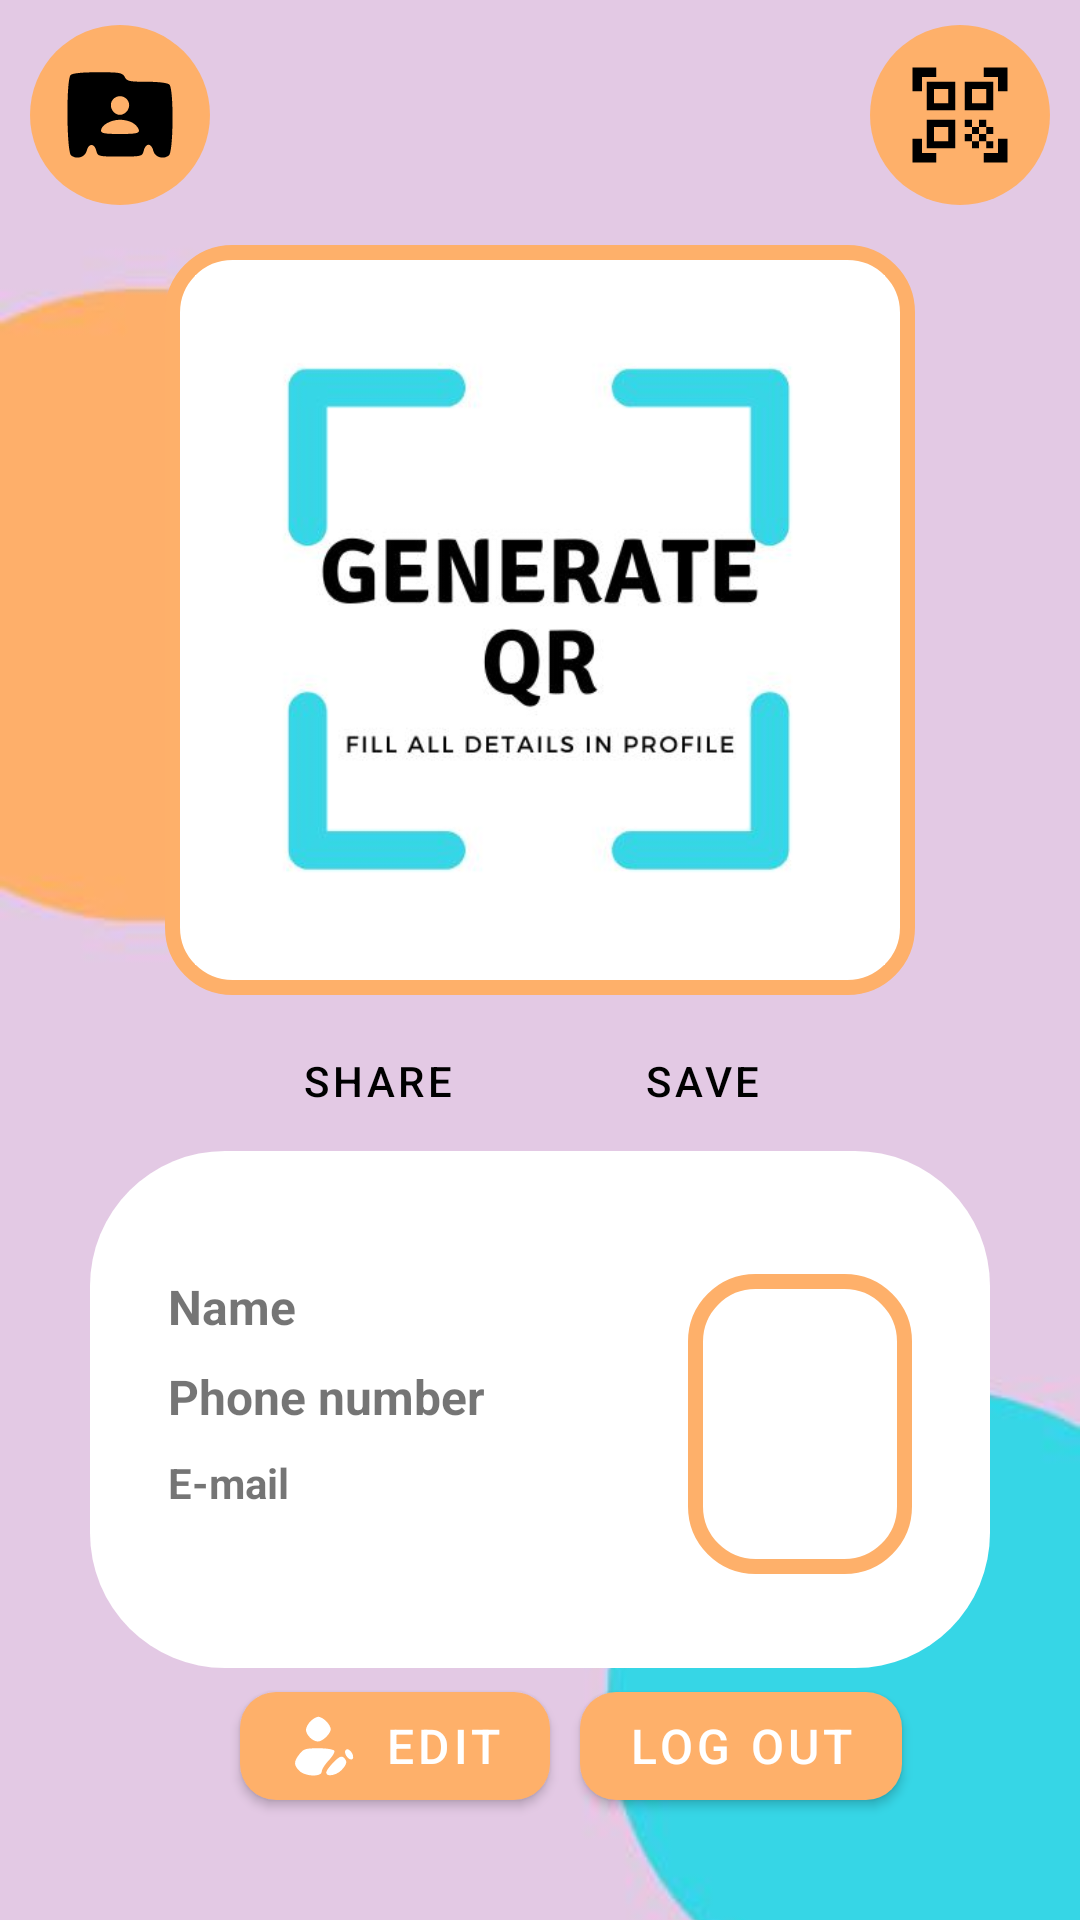

The Android layout XML behind this screen, and the referenced resources:
<!-- AndroidManifest.xml: application theme Theme.TestDemo -->
<!-- res/layout/activity_main.xml -->
<?xml version="1.0" encoding="utf-8"?>
<androidx.constraintlayout.widget.ConstraintLayout xmlns:android="http://schemas.android.com/apk/res/android"
    xmlns:app="http://schemas.android.com/apk/res-auto"
    xmlns:tools="http://schemas.android.com/tools"
    android:layout_width="match_parent"
    android:layout_height="match_parent"
    android:orientation="vertical"
    tools:context=".MainActivity"
    >

    <ImageView
        android:id="@+id/imageView"
        android:layout_width="match_parent"
        android:layout_height="match_parent"
        android:scaleType="centerCrop"
        android:src="@drawable/background" />
    <LinearLayout
        android:layout_width="match_parent"
        android:layout_height="match_parent"
        android:orientation="vertical">
    <LinearLayout
        android:id="@+id/lay1"
        android:layout_width="match_parent"
        android:layout_height="0dp"
        android:layout_weight="3"
        android:orientation="horizontal">
        <RelativeLayout
            android:layout_width="match_parent"
            android:layout_height="match_parent">
            <ImageButton
                android:id="@+id/btncontact"
                android:layout_width="60dp"
                android:layout_height="60dp"
                android:src="@drawable/contact"
                android:background="@drawable/c_button"
                android:layout_alignParentLeft="true"
                android:layout_marginLeft="10dp"
                android:layout_centerVertical="true"
                />
        <ImageButton
            android:id="@+id/btnqrscan"
            android:layout_width="60dp"
            android:layout_height="60dp"
            android:src="@drawable/qr_code_scanner"
            android:background="@drawable/c_button"
            android:layout_alignParentRight="true"
            android:layout_marginRight="10dp"
            android:layout_centerVertical="true"
            />
        </RelativeLayout>

    </LinearLayout>

    <LinearLayout
        android:id="@+id/lay2"
        android:layout_width="fill_parent"
        android:layout_height="0dip"
        android:layout_weight="12"
        android:orientation="vertical">
        <ImageView
            android:id="@+id/qr_show"
            android:layout_width="250dp"
            android:layout_height="250dp"
            android:layout_gravity="center"
            android:layout_margin="5dp"
            android:src="@drawable/request"
            android:background="@drawable/img_view"
            android:padding="10dp"
            android:scaleType="centerInside"
            android:adjustViewBounds="true"/>

        <LinearLayout
            android:layout_width="match_parent"
            android:layout_height="match_parent"
            android:orientation="horizontal"
            android:gravity="center_horizontal">

            <Button
                android:id="@+id/btnshare"
                style="?attr/materialButtonOutlinedStyle"
                android:layout_width="wrap_content"
                android:layout_height="wrap_content"
                android:text="Share"
                app:icon="@drawable/share"
                app:iconGravity="top"
                app:iconTint="#000000"
                android:textColor="#000000"
                android:layout_marginRight="10dp"
                />

            <Button
                android:id="@+id/btnsave"
                style="?attr/materialButtonOutlinedStyle"
                android:layout_width="wrap_content"
                android:layout_height="wrap_content"
                android:text="Save"
                app:icon="@drawable/save"
                app:iconGravity="top"
                app:iconTint="#000000"
                android:textColor="#000000"
                android:layout_marginLeft="10dp"/>

        </LinearLayout>

    </LinearLayout>

    <LinearLayout
        android:id="@+id/lay3"
        android:layout_width="fill_parent"
        android:layout_height="0dip"
        android:layout_weight="10"
        android:orientation="vertical">

            <LinearLayout
                android:layout_width="match_parent"
                android:layout_height="match_parent"
                android:orientation="vertical">
                <LinearLayout
                    android:layout_width="match_parent"
                    android:layout_height="0dp"
                    android:layout_weight="10"
                    android:layout_marginLeft="30dp"
                    android:layout_marginRight="30dp"
                    android:background="@drawable/bg_ro"
                    >
                    <LinearLayout
                        android:layout_width="match_parent"
                        android:layout_height="wrap_content"
                        android:paddingTop="40dp"
                        android:paddingBottom="30dp"
                        android:layout_marginLeft="25dp"
                        android:layout_marginRight="25dp"
                        android:orientation="horizontal">
                        <LinearLayout
                            android:layout_width="0dp"
                            android:layout_height="match_parent"
                            android:layout_weight="7"
                            android:orientation="vertical">
                        <TextView
                            android:id="@+id/disname"
                            android:layout_width="match_parent"
                            android:layout_height="30dp"
                            android:text="Name"
                            android:textStyle="bold"
                            android:textSize="16sp"/>
                        <TextView
                            android:id="@+id/disphone"
                            android:layout_width="match_parent"
                            android:layout_height="30dp"
                            android:text="Phone number"
                            android:textStyle="bold"
                            android:textSize="16sp"/>
                        <TextView
                            android:id="@+id/disemail"
                            android:layout_width="match_parent"
                            android:layout_height="wrap_content"
                            android:text="E-mail"
                            android:textStyle="bold"
                            android:textSize="14sp"/>
                        </LinearLayout>
                        <LinearLayout
                            android:layout_width="0dp"
                            android:layout_height="100dp"
                            android:layout_weight="3">
                            <ImageView
                            android:id="@+id/user_id_photo"
                            android:layout_width="match_parent"
                            android:layout_height="match_parent"
                            android:padding="9dp"
                                android:src="@drawable/man"
                            android:scaleType="centerInside"
                                android:background="@drawable/img_view"
                            android:adjustViewBounds="true"/>
                        </LinearLayout>
                    </LinearLayout>

                </LinearLayout>
                <LinearLayout
                    android:layout_width="match_parent"
                    android:layout_height="0dip"
                    android:layout_weight="3"
                    android:layout_marginTop="2dp"
                    android:layout_marginBottom="30dp"
                    android:layout_marginLeft="30dp"
                    android:layout_marginRight="30dp"
                    android:orientation="horizontal">
                    <com.google.android.material.button.MaterialButton
                        android:id="@+id/edit"
                        android:layout_width="wrap_content"
                        android:layout_height="wrap_content"
                        android:layout_marginRight="5dp"
                        android:layout_marginLeft="50dp"
                        android:text="Edit"
                        android:textSize="16dp"
                        app:iconGravity="textStart"
                        app:icon="@drawable/user_avatar"
                        app:shapeAppearance="@style/ShapeAppearance.Material3.Corner.Medium"
                        />
                    <com.google.android.material.button.MaterialButton
                        android:id="@+id/btnlogout"
                        android:layout_width="wrap_content"
                        android:layout_height="wrap_content"
                        android:layout_marginRight="10dp"
                        android:layout_marginLeft="5dp"
                        android:text="Log out"
                        android:textSize="16dp"
                        app:iconGravity="textStart"
                        app:icon="@drawable/logout"
                        app:shapeAppearance="@style/ShapeAppearance.Material3.Corner.Medium"
                        />

                </LinearLayout>


            </LinearLayout>

    </LinearLayout>
    </LinearLayout>


</androidx.constraintlayout.widget.ConstraintLayout>
<!-- resources referenced by this layout -->
<resources>
  <!-- drawable bg_ro (drawable) -->
  <?xml version="1.0" encoding="utf-8"?>
  <shape xmlns:android="http://schemas.android.com/apk/res/android">
      <solid android:color="#ffffffff"/>
  
      <padding android:left="1dp"
          android:top="1dp"
          android:right="1dp"
          android:bottom="1dp" />
  
      <corners android:radius="45dp" />
  </shape>
  <!-- drawable c_button (drawable) -->
  <?xml version="1.0" encoding="utf-8"?>
  <shape xmlns:android="http://schemas.android.com/apk/res/android">
  
      <solid android:color="#feb06a"/>
      <corners android:radius="999dp"/>
  
  </shape>
  <!-- drawable img_view (drawable) -->
  <?xml version="1.0" encoding="utf-8"?>
  <shape xmlns:android="http://schemas.android.com/apk/res/android">
  
          <solid android:color="#FFFFFF"/>
          <stroke android:width="5dp" android:color="#feb06a" />
          <padding android:left="1dp" android:top="1dp" android:right="1dp"
              android:bottom="1dp" />
          <corners android:radius="20dp"/>
  </shape>
  <!-- drawable qr_code_scanner (drawable) -->
  <vector android:height="38dp" android:tint="#000000"
      android:viewportHeight="24" android:viewportWidth="24"
      android:width="38dp" xmlns:android="http://schemas.android.com/apk/res/android">
      <path android:fillColor="@android:color/white" android:pathData="M9.5,6.5v3h-3v-3H9.5M11,5H5v6h6V5L11,5zM9.5,14.5v3h-3v-3H9.5M11,13H5v6h6V13L11,13zM17.5,6.5v3h-3v-3H17.5M19,5h-6v6h6V5L19,5zM13,13h1.5v1.5H13V13zM14.5,14.5H16V16h-1.5V14.5zM16,13h1.5v1.5H16V13zM13,16h1.5v1.5H13V16zM14.5,17.5H16V19h-1.5V17.5zM16,16h1.5v1.5H16V16zM17.5,14.5H19V16h-1.5V14.5zM17.5,17.5H19V19h-1.5V17.5zM22,7h-2V4h-3V2h5V7zM22,22v-5h-2v3h-3v2H22zM2,22h5v-2H4v-3H2V22zM2,2v5h2V4h3V2H2z"/>
  </vector>
  <!-- drawable save (drawable) -->
  <vector android:height="38dp" android:tint="#000000"
      android:viewportHeight="24" android:viewportWidth="24"
      android:width="38dp" xmlns:android="http://schemas.android.com/apk/res/android">
      <path android:fillColor="@android:color/white" android:pathData="M17,3L5,3c-1.11,0 -2,0.9 -2,2v14c0,1.1 0.89,2 2,2h14c1.1,0 2,-0.9 2,-2L21,7l-4,-4zM12,19c-1.66,0 -3,-1.34 -3,-3s1.34,-3 3,-3 3,1.34 3,3 -1.34,3 -3,3zM15,9L5,9L5,5h10v4z"/>
  </vector>
  <color name="md_theme_light_primary">#FEB06A</color>
  <color name="md_theme_light_onPrimary">#FFFFFF</color>
  <color name="md_theme_light_primaryContainer">#FFDCC1</color>
  <color name="md_theme_light_onPrimaryContainer">#2E1500</color>
  <color name="md_theme_light_secondary">#735943</color>
  <color name="md_theme_light_onSecondary">#FFFFFF</color>
  <color name="md_theme_light_secondaryContainer">#FFDCC1</color>
  <color name="md_theme_light_onSecondaryContainer">#2A1707</color>
  <color name="md_theme_light_tertiary">#5B6238</color>
  <color name="md_theme_light_onTertiary">#FFFFFF</color>
  <color name="md_theme_light_tertiaryContainer">#DFE7B2</color>
  <color name="md_theme_light_onTertiaryContainer">#181E00</color>
  <color name="md_theme_light_error">#BA1A1A</color>
  <color name="md_theme_light_errorContainer">#FFDAD6</color>
  <color name="md_theme_light_onError">#FFFFFF</color>
  <color name="md_theme_light_onErrorContainer">#410002</color>
  <color name="md_theme_light_background">#FFFBFF</color>
  <color name="md_theme_light_onBackground">#330045</color>
  <color name="md_theme_light_surface">#FFFBFF</color>
  <color name="md_theme_light_onSurface">#330045</color>
  <color name="md_theme_light_surfaceVariant">#F3DFD1</color>
  <color name="md_theme_light_onSurfaceVariant">#51443A</color>
  <color name="md_theme_light_outline">#837469</color>
  <color name="md_theme_light_inverseOnSurface">#FFEBFF</color>
  <color name="md_theme_light_inverseSurface">#4D1661</color>
  <color name="md_theme_light_inversePrimary">#FFB779</color>
</resources>
